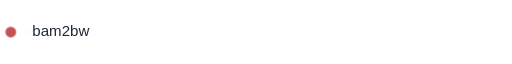
t = 0.00 s
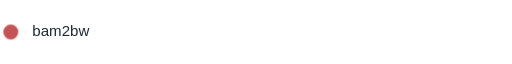
t = 0.26 s
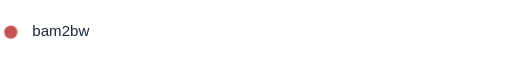
t = 0.53 s
t = 0.70 s: frame unchanged from t = 0.00 s, image omitted
t = 1.15 s: frame unchanged from t = 0.00 s, image omitted
t = 1.38 s: frame unchanged from t = 0.00 s, image omitted

The animated SVG that drew these frames (rendered in a browser with its animation timeline set to each time). Animation: 1 CSS @keyframes rule; one cycle of 1.60 s, repeats indefinitely.

<svg xmlns="http://www.w3.org/2000/svg" baseProfile="full" height="100%" version="1.1" viewBox="25.0,5.0,475.0,20.0" width="100%" tabindex="0" role="img" aria-labelledby="flow-title flow-description"><title id="flow-title">bam2bw_RNAseq.slim: animated rulegraph</title><desc id="flow-description">Nodes pulse in dependency order; parallel branches may pulse together. This illustrates dependencies, not execution time or live progress. Hover a node or focus this SVG to pause. Reduced-motion preferences disable animation.</desc><style>
.flow-node { transform-box: fill-box; transform-origin: center; animation: rule-pulse 1.60s ease-in-out infinite; }
@keyframes rule-pulse {
  0%, 43.7500%, 100% { transform: scale(1); }
  21.8750% { transform: scale(1.45); }
}
svg:has(.flow-node:hover) .flow-node, svg:focus .flow-node { animation-play-state: paused; }
@media (prefers-reduced-motion: reduce) { .flow-node { animation: none; } }
</style><defs /><g><line stroke="lightgrey" stroke-dasharray="2" x1="50.0" x2="49.0" y1="15.0" y2="15.0" /></g><g /><g /><g /><g><circle cx="35.0" cy="15.0" fill="#c65353" id="Nbam2bw" r="6.0" stroke="white" stroke-width="2.0" class="flow-node" style="animation-delay: 0.00s" data-level="0" /><text dominant-baseline="middle" fill="#1f2937" font-family="sans-serif" font-size="14" x="55.0" y="15.0">bam2bw</text></g></svg>
